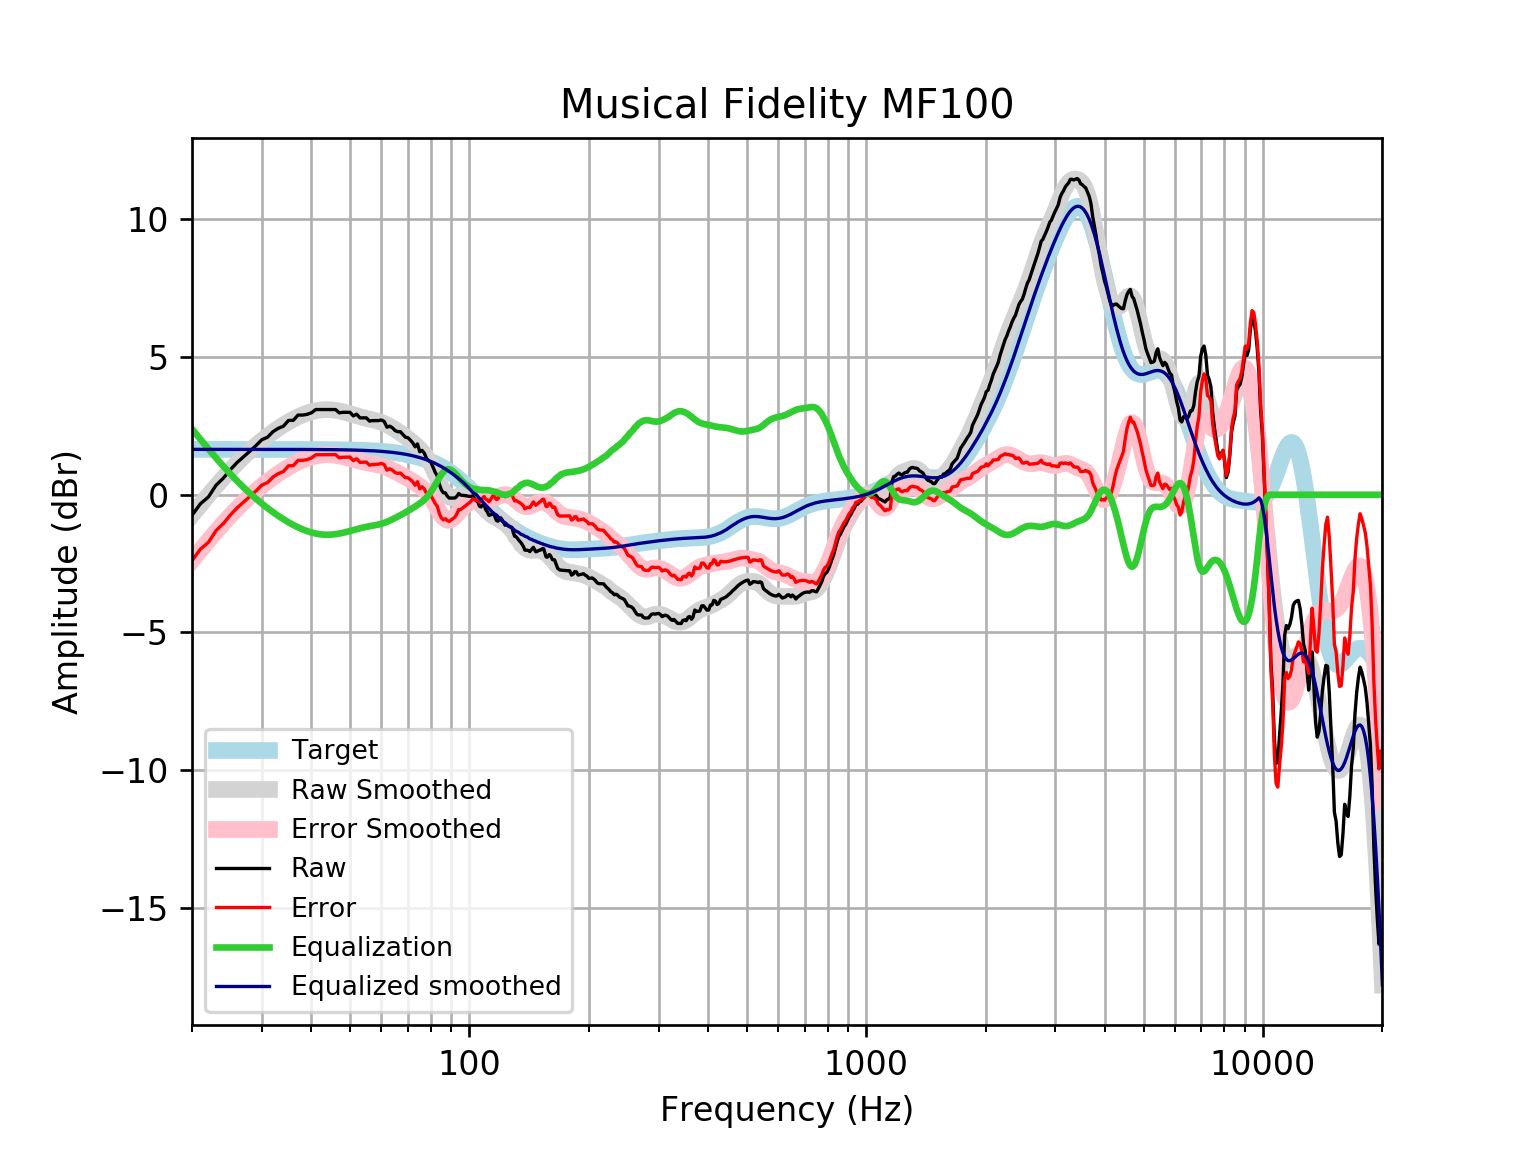

The data file committed next to this chart (first rows):
frequency, raw, error, smoothed, error_smoothed, equalization, equalized_raw, equalized_smoothed, target
20, -0.746, -2.394, -0.7411, -2.389, 2.389, 1.643, 1.648, 1.648
21, -0.3284, -1.976, -0.3663, -2.014, 2.014, 1.686, 1.648, 1.648
22, -0.08033, -1.728, -0.01504, -1.663, 1.663, 1.583, 1.648, 1.648
23, 0.3474, -1.3, 0.3127, -1.335, 1.335, 1.683, 1.648, 1.648
24, 0.6061, -1.042, 0.6168, -1.031, 1.031, 1.637, 1.648, 1.648
25, 0.9149, -0.7328, 0.8966, -0.7511, 0.7511, 1.666, 1.648, 1.648
26, 1.175, -0.4725, 1.153, -0.4948, 0.4948, 1.67, 1.648, 1.648
27, 1.385, -0.263, 1.387, -0.261, 0.261, 1.646, 1.648, 1.648
28, 1.586, -0.06171, 1.599, -0.048, 0.048, 1.634, 1.647, 1.647
29, 1.787, 0.1396, 1.793, 0.146, -0.146, 1.641, 1.647, 1.647
30, 1.999, 0.3518, 1.97, 0.3229, -0.3229, 1.676, 1.647, 1.647
31, 2.089, 0.4416, 2.132, 0.4845, -0.4845, 1.604, 1.647, 1.647
32, 2.29, 0.643, 2.279, 0.6321, -0.6321, 1.658, 1.647, 1.647
33, 2.413, 0.7666, 2.413, 0.7667, -0.7667, 1.646, 1.647, 1.647
34, 2.491, 0.8447, 2.535, 0.8888, -0.8888, 1.602, 1.646, 1.646
35, 2.696, 1.05, 2.645, 0.9989, -0.9989, 1.697, 1.646, 1.646
36, 2.702, 1.057, 2.742, 1.097, -1.097, 1.605, 1.645, 1.645
37, 2.893, 1.248, 2.828, 1.183, -1.183, 1.71, 1.645, 1.645
38, 2.893, 1.249, 2.902, 1.258, -1.258, 1.636, 1.644, 1.644
39, 2.919, 1.275, 2.964, 1.32, -1.32, 1.599, 1.644, 1.644
40, 2.976, 1.333, 3.013, 1.37, -1.37, 1.606, 1.643, 1.643
41, 3.094, 1.452, 3.05, 1.408, -1.408, 1.686, 1.642, 1.642
42, 3.094, 1.453, 3.075, 1.434, -1.434, 1.66, 1.641, 1.641
43, 3.094, 1.454, 3.088, 1.449, -1.449, 1.646, 1.64, 1.64
44, 3.094, 1.456, 3.09, 1.452, -1.452, 1.643, 1.639, 1.639
45, 3.094, 1.457, 3.082, 1.445, -1.445, 1.649, 1.637, 1.637
46, 3.094, 1.459, 3.066, 1.43, -1.43, 1.664, 1.635, 1.635
47, 2.974, 1.34, 3.042, 1.409, -1.409, 1.565, 1.634, 1.633
48, 2.994, 1.362, 3.013, 1.382, -1.382, 1.612, 1.631, 1.631
49, 2.994, 1.365, 2.98, 1.351, -1.351, 1.643, 1.629, 1.629
50, 2.994, 1.368, 2.944, 1.317, -1.317, 1.676, 1.626, 1.626
51, 2.862, 1.239, 2.906, 1.283, -1.283, 1.579, 1.623, 1.623
52, 2.927, 1.307, 2.869, 1.25, -1.25, 1.677, 1.62, 1.62
53, 2.793, 1.177, 2.834, 1.218, -1.218, 1.574, 1.616, 1.616
54, 2.793, 1.181, 2.802, 1.19, -1.19, 1.603, 1.612, 1.612
55, 2.793, 1.185, 2.772, 1.165, -1.165, 1.627, 1.607, 1.607
56, 2.676, 1.074, 2.746, 1.144, -1.144, 1.532, 1.602, 1.602
57, 2.692, 1.096, 2.721, 1.124, -1.124, 1.568, 1.596, 1.596
58, 2.692, 1.102, 2.695, 1.105, -1.105, 1.587, 1.59, 1.59
59, 2.692, 1.109, 2.666, 1.082, -1.082, 1.61, 1.583, 1.583
60, 2.716, 1.14, 2.631, 1.055, -1.055, 1.661, 1.576, 1.576
61, 2.662, 1.095, 2.59, 1.022, -1.022, 1.64, 1.568, 1.568
62, 2.452, 0.8934, 2.542, 0.9835, -0.9835, 1.469, 1.559, 1.559
63, 2.491, 0.9418, 2.489, 0.94, -0.94, 1.551, 1.549, 1.549
64, 2.431, 0.8922, 2.431, 0.893, -0.893, 1.538, 1.538, 1.538
65, 2.332, 0.8048, 2.371, 0.8441, -0.8441, 1.488, 1.527, 1.527
66, 2.29, 0.7753, 2.309, 0.7944, -0.7944, 1.495, 1.514, 1.514
67, 2.29, 0.7888, 2.245, 0.7444, -0.7444, 1.545, 1.501, 1.501
68, 2.189, 0.7028, 2.18, 0.694, -0.694, 1.495, 1.486, 1.486
69, 2.089, 0.618, 2.114, 0.6429, -0.6429, 1.446, 1.471, 1.471
70, 2.071, 0.6175, 2.044, 0.5908, -0.5908, 1.48, 1.454, 1.454
71, 1.985, 0.5495, 1.973, 0.5375, -0.5375, 1.447, 1.436, 1.436
72, 1.887, 0.4714, 1.899, 0.4833, -0.4833, 1.404, 1.416, 1.416
73, 1.741, 0.3454, 1.823, 0.4282, -0.4282, 1.312, 1.395, 1.395
74, 1.846, 0.4735, 1.745, 0.3718, -0.3718, 1.475, 1.373, 1.373
75, 1.56, 0.2111, 1.662, 0.3129, -0.3129, 1.247, 1.349, 1.349
76, 1.612, 0.2883, 1.573, 0.2494, -0.2494, 1.363, 1.324, 1.324
77, 1.508, 0.2112, 1.476, 0.1785, -0.1785, 1.33, 1.297, 1.297
78, 1.317, 0.04809, 1.366, 0.09705, -0.09705, 1.22, 1.269, 1.269
79, 1.234, -0.005188, 1.241, 0.002402, -0.002402, 1.231, 1.239, 1.239
... 553 more rows
